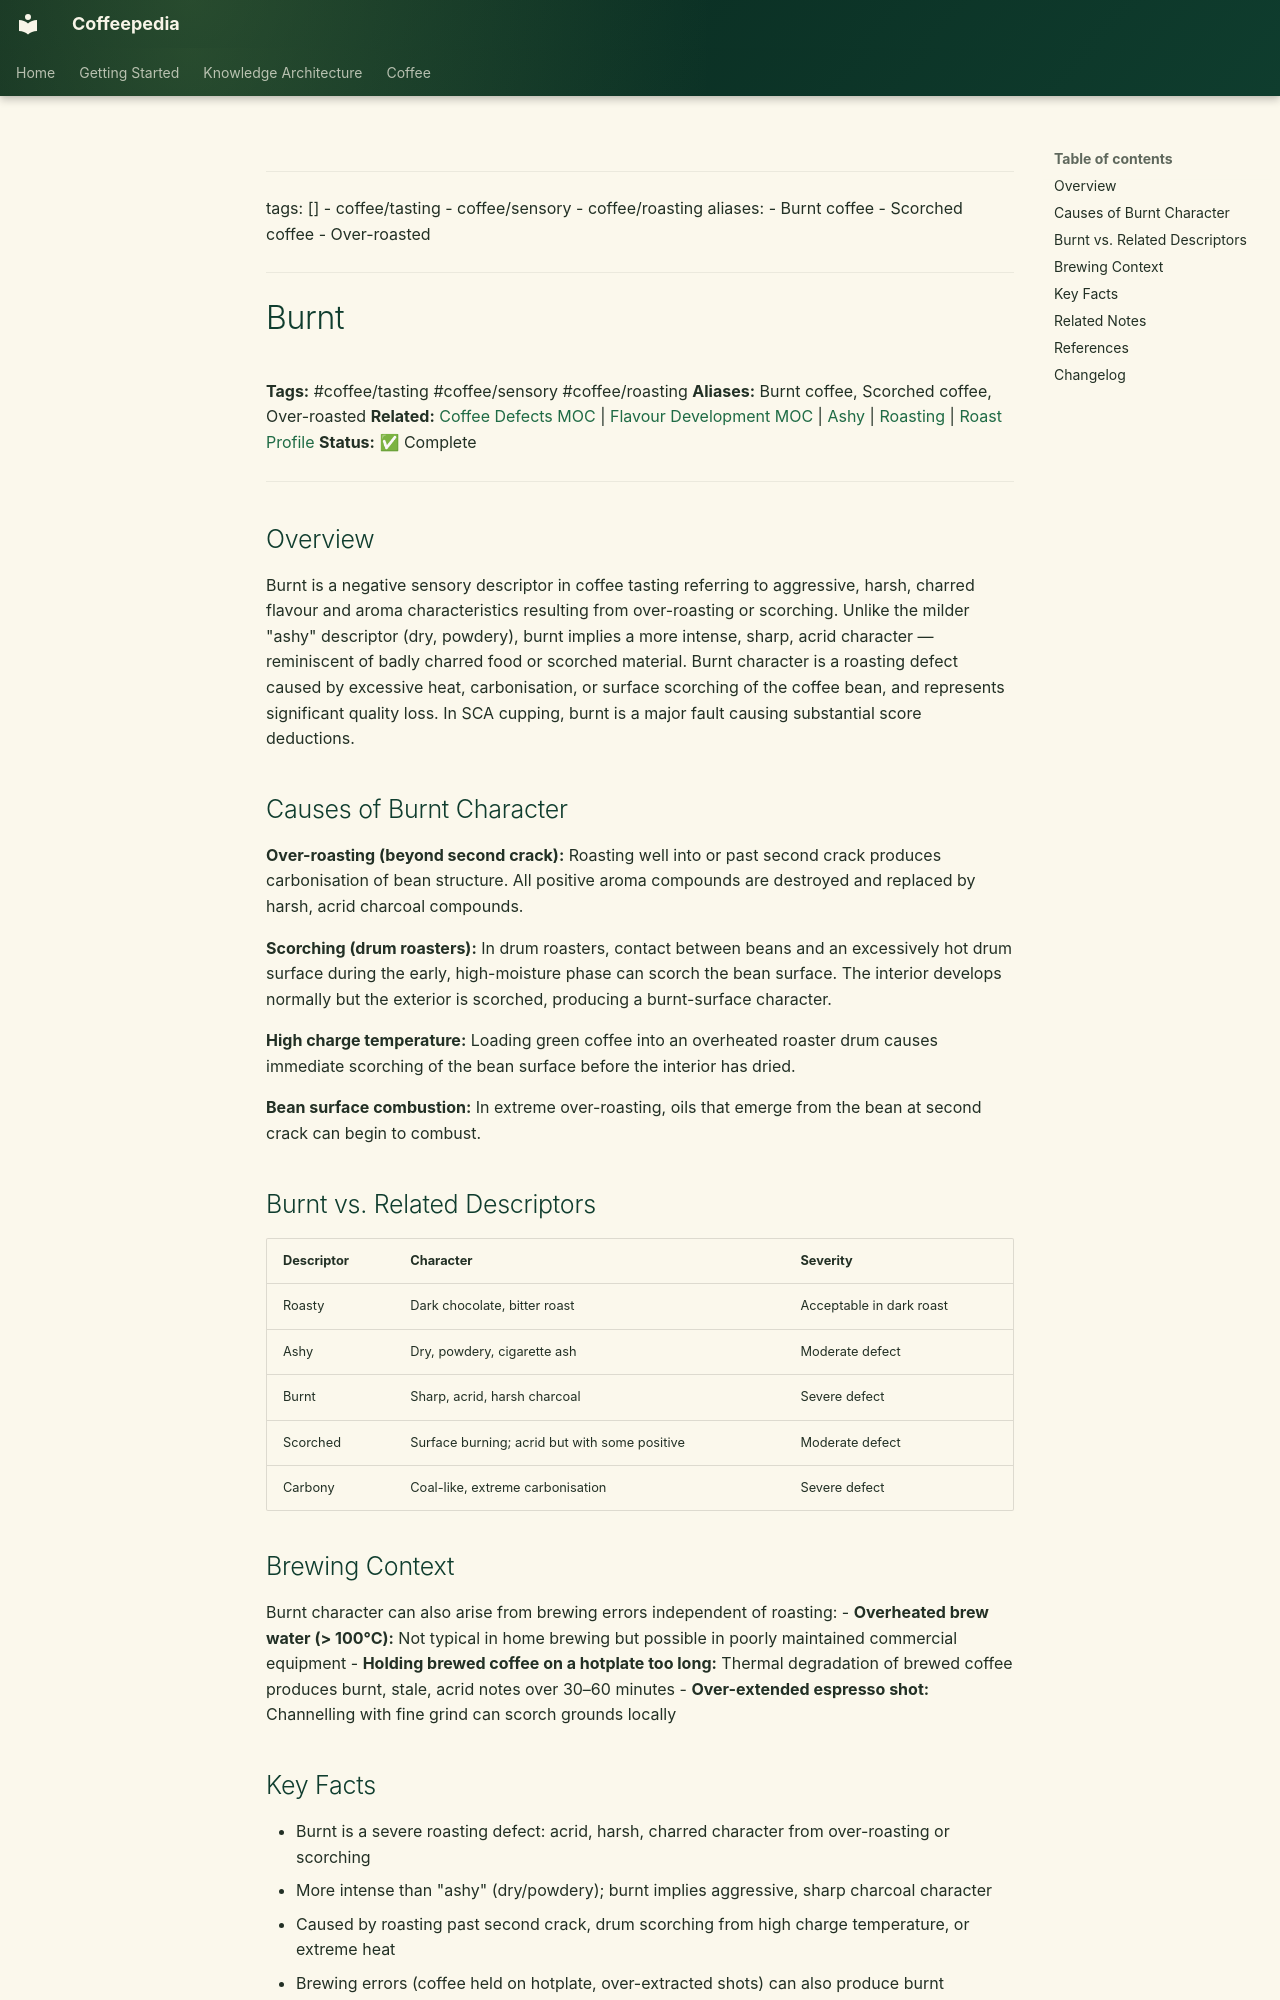

repository: Vauldt/all-about-coffee · page: coffee/tasting-coffee/burnt/index.html · generator: mkdocs

---
tags: []
  - coffee/tasting
  - coffee/sensory
  - coffee/roasting
aliases:
  - Burnt coffee
  - Scorched coffee
  - Over-roasted
---

# Burnt

**Tags:** #coffee/tasting #coffee/sensory #coffee/roasting
**Aliases:** Burnt coffee, Scorched coffee, Over-roasted
**Related:** [Coffee Defects MOC](../maps-of-content/coffee-defects-moc.md) | [Flavour Development MOC](../maps-of-content/flavour-development-moc.md) | [Ashy](ashy.md) | [Roasting](../coffee-roasting/roasting.md) | [Roast Profile](../coffee-roasting/roast-profile.md)
**Status:** ✅ Complete

---

## Overview

Burnt is a negative sensory descriptor in coffee tasting referring to aggressive, harsh, charred flavour and aroma characteristics resulting from over-roasting or scorching. Unlike the milder "ashy" descriptor (dry, powdery), burnt implies a more intense, sharp, acrid character — reminiscent of badly charred food or scorched material. Burnt character is a roasting defect caused by excessive heat, carbonisation, or surface scorching of the coffee bean, and represents significant quality loss. In SCA cupping, burnt is a major fault causing substantial score deductions.

## Causes of Burnt Character

**Over-roasting (beyond second crack):**
Roasting well into or past second crack produces carbonisation of bean structure. All positive aroma compounds are destroyed and replaced by harsh, acrid charcoal compounds.

**Scorching (drum roasters):**
In drum roasters, contact between beans and an excessively hot drum surface during the early, high-moisture phase can scorch the bean surface. The interior develops normally but the exterior is scorched, producing a burnt-surface character.

**High charge temperature:**
Loading green coffee into an overheated roaster drum causes immediate scorching of the bean surface before the interior has dried.

**Bean surface combustion:**
In extreme over-roasting, oils that emerge from the bean at second crack can begin to combust.

## Burnt vs. Related Descriptors

| Descriptor | Character | Severity |
| :--- | :--- | :--- |
| Roasty | Dark chocolate, bitter roast | Acceptable in dark roast |
| Ashy | Dry, powdery, cigarette ash | Moderate defect |
| Burnt | Sharp, acrid, harsh charcoal | Severe defect |
| Scorched | Surface burning; acrid but with some positive | Moderate defect |
| Carbony | Coal-like, extreme carbonisation | Severe defect |

## Brewing Context

Burnt character can also arise from brewing errors independent of roasting:
- **Overheated brew water (> 100°C):** Not typical in home brewing but possible in poorly maintained commercial equipment
- **Holding brewed coffee on a hotplate too long:** Thermal degradation of brewed coffee produces burnt, stale, acrid notes over 30–60 minutes
- **Over-extended espresso shot:** Channelling with fine grind can scorch grounds locally
